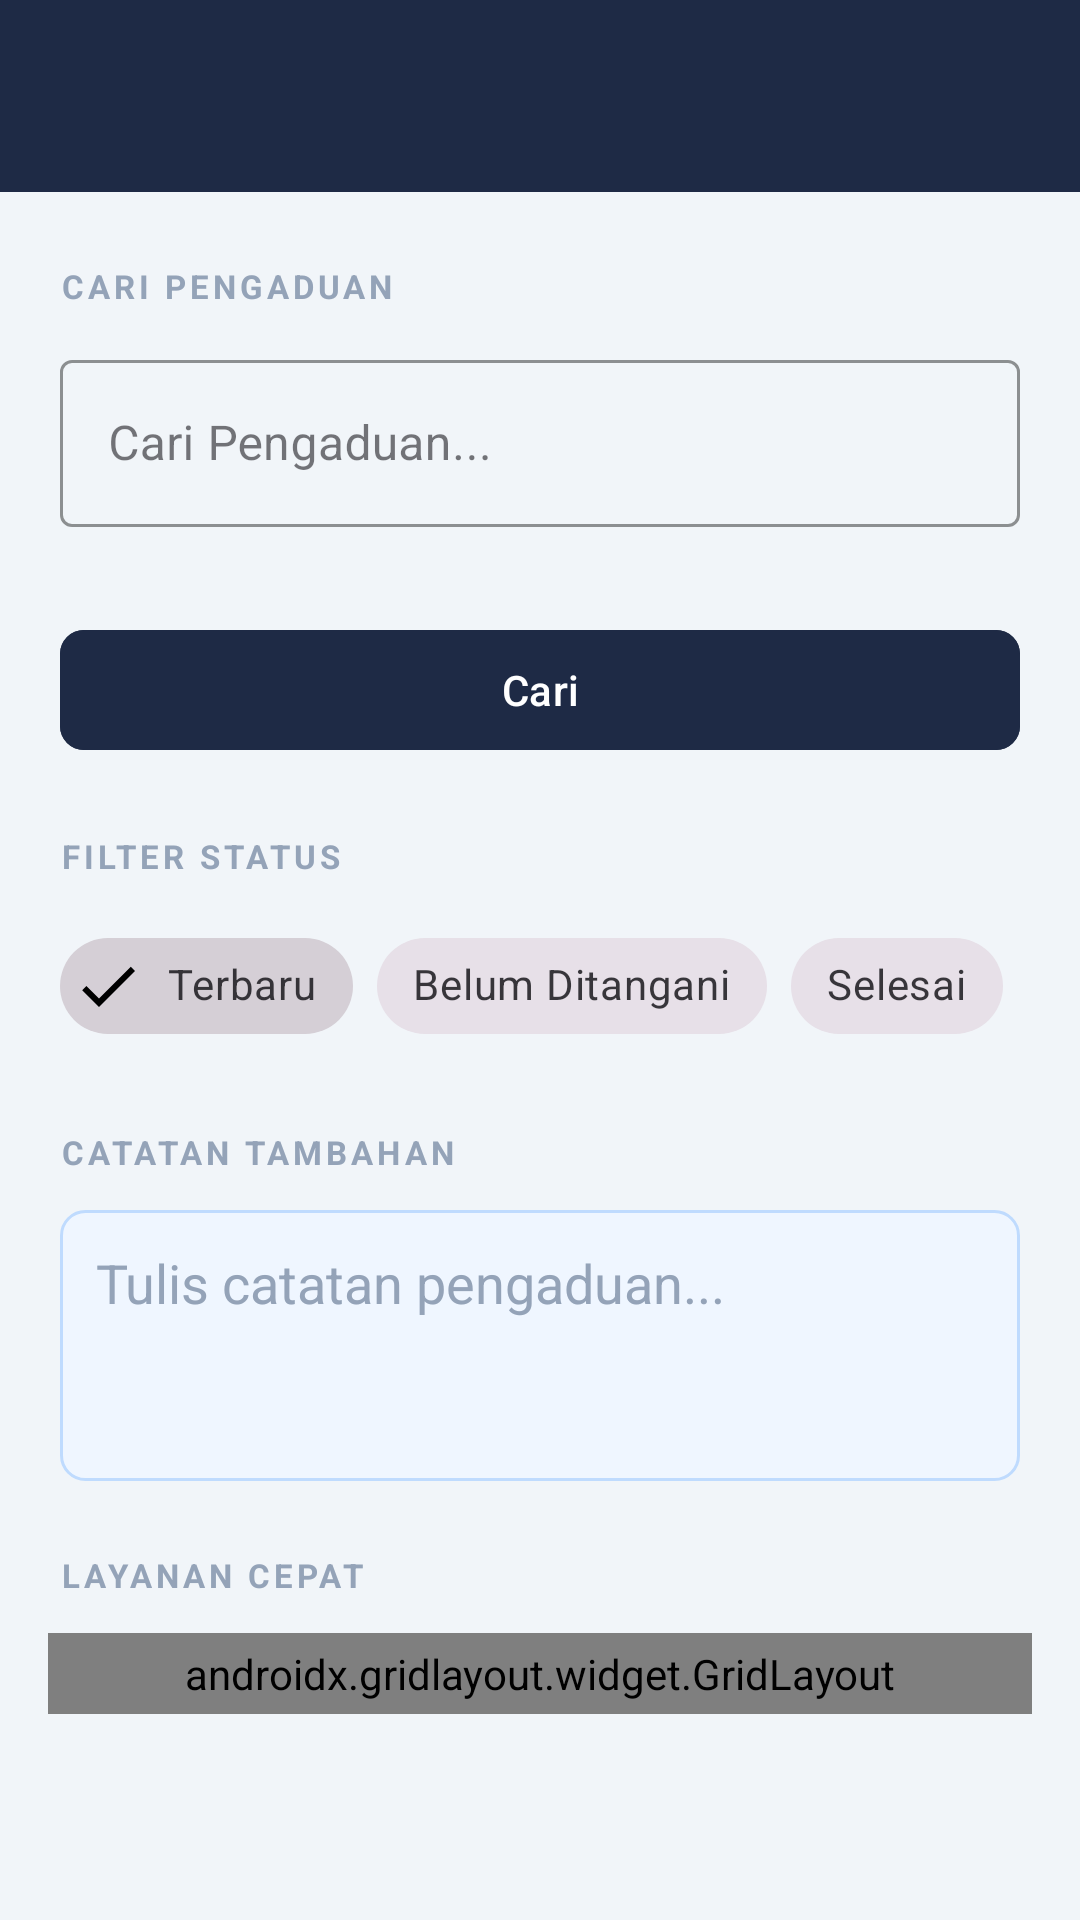

This screen was rendered from an Android layout file. Write that file and the resources it references.
<!-- AndroidManifest.xml: application theme Theme.Demegflower -->
<!-- res/layout/activity_ninth.xml -->
<?xml version="1.0" encoding="utf-8"?>
<androidx.constraintlayout.widget.ConstraintLayout
    xmlns:android="http://schemas.android.com/apk/res/android"
    xmlns:app="http://schemas.android.com/apk/res-auto"
    android:layout_width="match_parent"
    android:layout_height="match_parent"
    android:background="@color/colorBackground">

    
    <androidx.appcompat.widget.Toolbar
        android:id="@+id/toolbar"
        android:layout_width="0dp"
        android:layout_height="?attr/actionBarSize"
        android:background="@color/colorNavy"
        app:titleTextColor="@color/white"
        app:navigationIconTint="@color/white"
        app:layout_constraintTop_toTopOf="parent"
        app:layout_constraintStart_toStartOf="parent"
        app:layout_constraintEnd_toEndOf="parent" />

    <ScrollView
        android:layout_width="0dp"
        android:layout_height="0dp"
        app:layout_constraintTop_toBottomOf="@+id/toolbar"
        app:layout_constraintBottom_toBottomOf="parent"
        app:layout_constraintStart_toStartOf="parent"
        app:layout_constraintEnd_toEndOf="parent">

        <LinearLayout
            android:layout_width="match_parent"
            android:layout_height="wrap_content"
            android:orientation="vertical"
            android:paddingBottom="40dp">

            
            <TextView
                android:layout_width="wrap_content"
                android:layout_height="wrap_content"
                android:layout_marginStart="20dp"
                android:layout_marginTop="24dp"
                android:layout_marginBottom="4dp"
                android:text="CARI PENGADUAN"
                android:textColor="@color/colorTextHint"
                android:textSize="11sp"
                android:textStyle="bold"
                android:letterSpacing="0.12" />

            <com.google.android.material.textfield.TextInputLayout
                android:id="@+id/textInputLayout"
                style="@style/Widget.MaterialComponents.TextInputLayout.OutlinedBox"
                android:layout_width="match_parent"
                android:layout_height="wrap_content"
                android:layout_marginHorizontal="20dp"
                android:layout_marginTop="8dp"
                android:hint="Cari Pengaduan..."
                app:startIconDrawable="@drawable/ic_search"
                app:boxStrokeColor="@color/colorPrimary"
                app:hintTextColor="@color/colorPrimary"
                app:errorEnabled="true">

                <com.google.android.material.textfield.TextInputEditText
                    android:id="@+id/etSearch"
                    android:layout_width="match_parent"
                    android:layout_height="wrap_content"
                    android:inputType="text" />
            </com.google.android.material.textfield.TextInputLayout>

            <com.google.android.material.button.MaterialButton
                android:id="@+id/btnCari"
                android:layout_width="match_parent"
                android:layout_height="wrap_content"
                android:layout_marginHorizontal="20dp"
                android:layout_marginTop="10dp"
                android:text="Cari"
                android:backgroundTint="@color/colorNavy"
                app:icon="@drawable/ic_search"
                app:iconGravity="textStart"
                app:iconPadding="8dp"
                app:cornerRadius="8dp" />

            
            <TextView
                android:layout_width="wrap_content"
                android:layout_height="wrap_content"
                android:layout_marginStart="20dp"
                android:layout_marginTop="24dp"
                android:layout_marginBottom="4dp"
                android:text="FILTER STATUS"
                android:textColor="@color/colorTextHint"
                android:textSize="11sp"
                android:textStyle="bold"
                android:letterSpacing="0.12" />

            <com.google.android.material.chip.ChipGroup
                android:id="@+id/chipGroupFilter"
                android:layout_width="wrap_content"
                android:layout_height="wrap_content"
                android:layout_marginStart="20dp"
                android:layout_marginTop="8dp"
                app:singleSelection="true">

                <com.google.android.material.chip.Chip
                    android:id="@+id/chipTerbaru"
                    style="@style/Widget.MaterialComponents.Chip.Filter"
                    android:layout_width="wrap_content"
                    android:layout_height="wrap_content"
                    android:checked="true"
                    android:text="Terbaru" />

                <com.google.android.material.chip.Chip
                    android:id="@+id/chipBelumDitangani"
                    style="@style/Widget.MaterialComponents.Chip.Filter"
                    android:layout_width="wrap_content"
                    android:layout_height="wrap_content"
                    android:text="Belum Ditangani" />

                <com.google.android.material.chip.Chip
                    android:id="@+id/chipSelesai"
                    style="@style/Widget.MaterialComponents.Chip.Filter"
                    android:layout_width="wrap_content"
                    android:layout_height="wrap_content"
                    android:text="Selesai" />
            </com.google.android.material.chip.ChipGroup>

            
            <TextView
                android:layout_width="wrap_content"
                android:layout_height="wrap_content"
                android:layout_marginStart="20dp"
                android:layout_marginTop="24dp"
                android:layout_marginBottom="4dp"
                android:text="CATATAN TAMBAHAN"
                android:textColor="@color/colorTextHint"
                android:textSize="11sp"
                android:textStyle="bold"
                android:letterSpacing="0.12" />

            <EditText
                android:layout_width="match_parent"
                android:layout_height="wrap_content"
                android:layout_marginHorizontal="20dp"
                android:layout_marginTop="8dp"
                android:hint="Tulis catatan pengaduan..."
                android:textColorHint="@color/colorTextHint"
                android:textColor="@color/colorTextPrimary"
                android:background="@drawable/edit_text_background"
                android:inputType="textMultiLine"
                android:minLines="3"
                android:gravity="top" />

            
            <TextView
                android:layout_width="wrap_content"
                android:layout_height="wrap_content"
                android:layout_marginStart="20dp"
                android:layout_marginTop="24dp"
                android:layout_marginBottom="4dp"
                android:text="LAYANAN CEPAT"
                android:textColor="@color/colorTextHint"
                android:textSize="11sp"
                android:textStyle="bold"
                android:letterSpacing="0.12" />

            <androidx.gridlayout.widget.GridLayout
                android:layout_width="match_parent"
                android:layout_height="wrap_content"
                android:layout_marginHorizontal="16dp"
                android:layout_marginTop="8dp"
                android:padding="4dp"
                app:columnCount="3"
                app:useDefaultMargins="true">

                <com.google.android.material.button.MaterialButton
                    android:text="Pengaduan"
                    android:textSize="12sp"
                    android:backgroundTint="@color/colorPrimary"
                    app:layout_columnWeight="1"
                    app:layout_gravity="fill_horizontal"
                    app:cornerRadius="8dp" />

                <com.google.android.material.button.MaterialButton
                    android:id="@+id/btnInformasi"
                    android:text="Informasi"
                    android:textSize="12sp"
                    android:backgroundTint="@color/colorNavy"
                    app:layout_columnWeight="1"
                    app:layout_gravity="fill_horizontal"
                    app:cornerRadius="8dp" />

                <com.google.android.material.button.MaterialButton
                    android:text="Jadwal"
                    android:textSize="12sp"
                    android:backgroundTint="@color/colorPrimary"
                    app:layout_columnWeight="1"
                    app:layout_gravity="fill_horizontal"
                    app:cornerRadius="8dp" />

                <com.google.android.material.button.MaterialButton
                    android:text="Peta Desa"
                    android:textSize="12sp"
                    android:backgroundTint="@color/colorNavy"
                    app:layout_columnWeight="1"
                    app:layout_gravity="fill_horizontal"
                    app:cornerRadius="8dp" />

                <com.google.android.material.button.MaterialButton
                    android:id="@+id/btnKontak"
                    android:text="Kontak"
                    android:textSize="12sp"
                    android:backgroundTint="@color/colorPrimary"
                    app:layout_columnWeight="1"
                    app:layout_gravity="fill_horizontal"
                    app:cornerRadius="8dp" />

                <com.google.android.material.button.MaterialButton
                    android:id="@+id/btnFaq"
                    android:text="FAQ"
                    android:textSize="12sp"
                    android:backgroundTint="@color/colorNavy"
                    app:layout_columnWeight="1"
                    app:layout_gravity="fill_horizontal"
                    app:cornerRadius="8dp" />
            </androidx.gridlayout.widget.GridLayout>

        </LinearLayout>
    </ScrollView>

</androidx.constraintlayout.widget.ConstraintLayout>
<!-- resources referenced by this layout -->
<resources>
  <color name="colorBackground">#F1F5F9</color>
  <color name="colorNavy">#1E2A45</color>
  <color name="colorPrimary">#2563EB</color>
  <color name="colorTextHint">#94A3B8</color>
  <color name="colorTextPrimary">#0F172A</color>
  <color name="white">#FFFFFFFF</color>
  <!-- drawable edit_text_background (drawable) -->
  <?xml version="1.0" encoding="utf-8"?>
  <shape xmlns:android="http://schemas.android.com/apk/res/android"
      android:shape="rectangle">
      <solid android:color="@color/colorInputBg" />
      <stroke
          android:width="1dp"
          android:color="@color/colorInputBorder" />
      <corners android:radius="8dp" />
      <padding
          android:left="12dp"
          android:top="12dp"
          android:right="12dp"
          android:bottom="12dp" />
  </shape>
  <style name="Theme.Demegflower" parent="Base.Theme.Demegflower" />
  <color name="colorInputBg">#EFF6FF</color>
  <color name="colorInputBorder">#BFDBFE</color>
  <style name="Base.Theme.Demegflower" parent="Theme.Material3.DayNight.NoActionBar">
          
          
      </style>
</resources>
